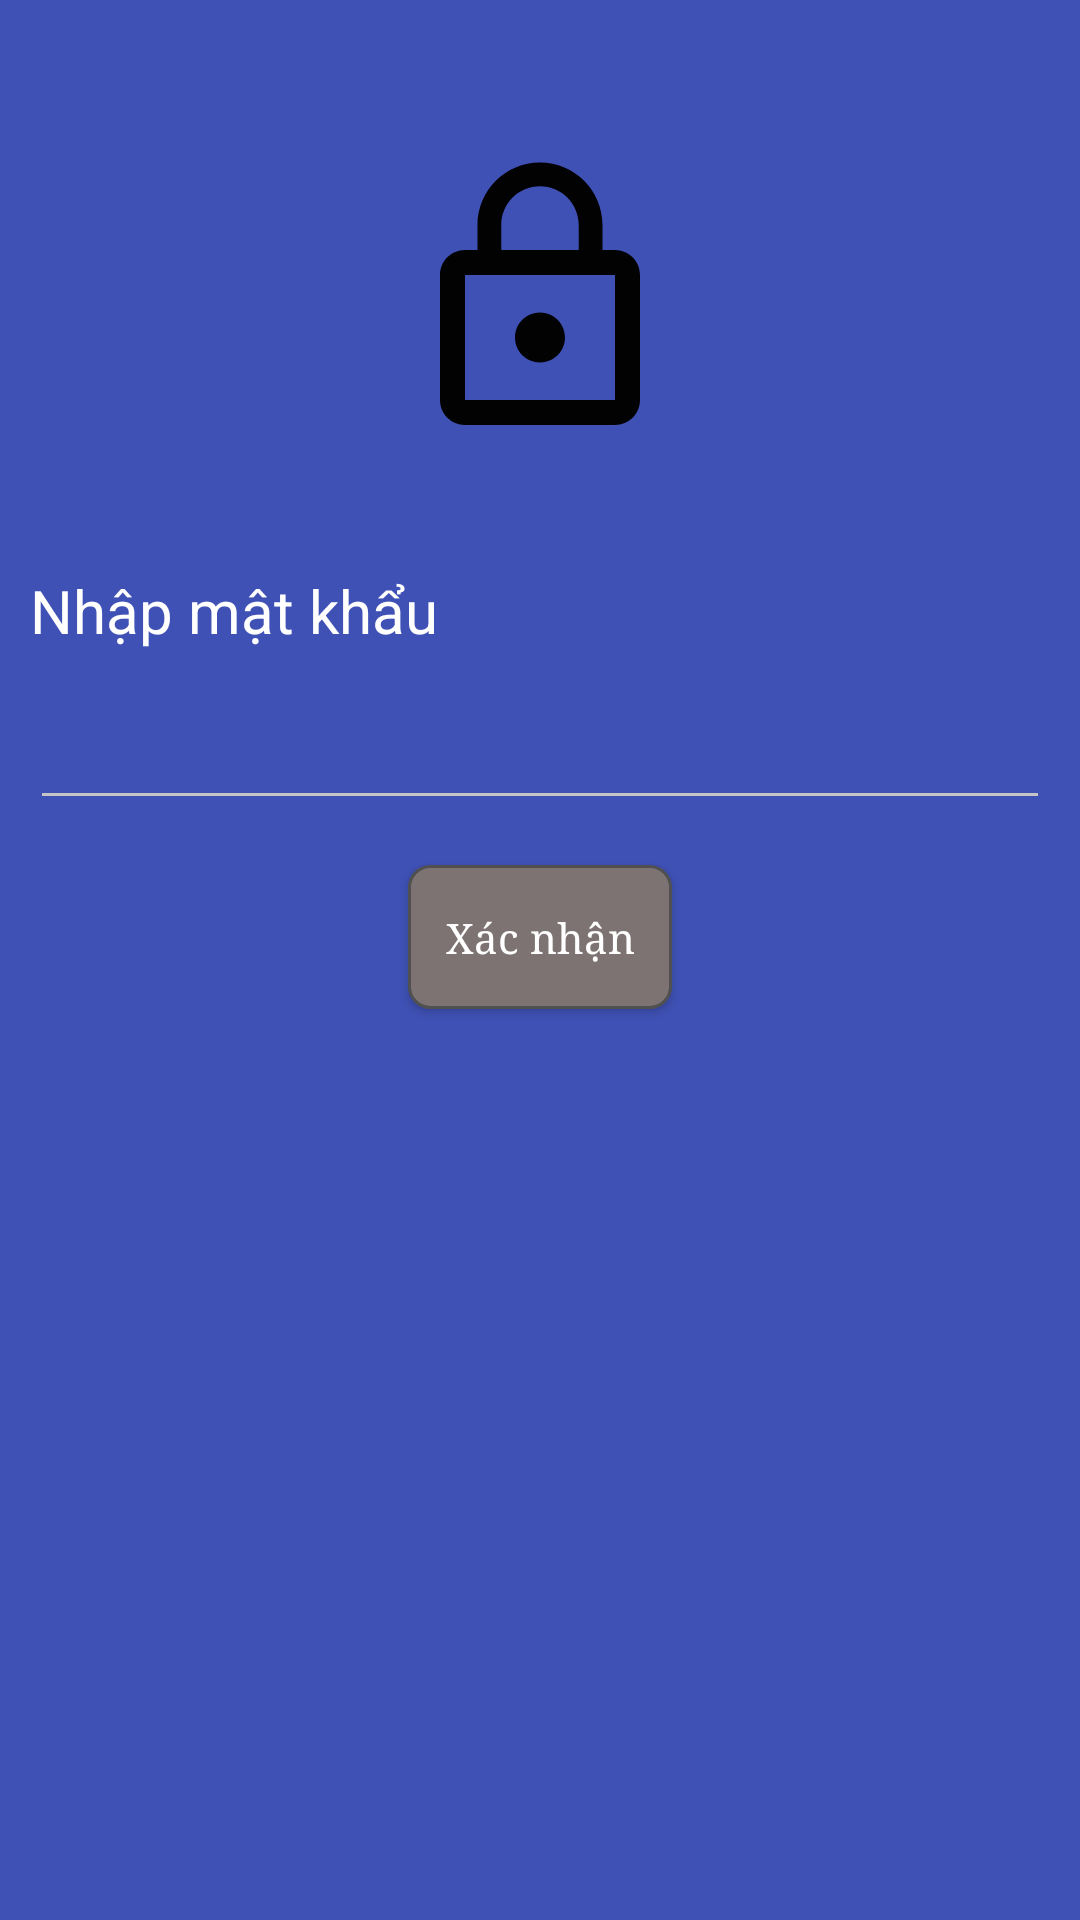

Write the Android layout XML for this screen, with the resource values it uses.
<!-- AndroidManifest.xml: activity theme AppTheme.NoActionBar -->
<!-- res/layout/activity_enter_pass.xml -->
<?xml version="1.0" encoding="utf-8"?>
<LinearLayout xmlns:android="http://schemas.android.com/apk/res/android"
    xmlns:app="http://schemas.android.com/apk/res-auto"
    xmlns:tools="http://schemas.android.com/tools"
    android:layout_width="match_parent"
    android:layout_height="match_parent"
    android:orientation="vertical"
    android:background="@color/colorPrimary"
    tools:context="com.example.nhomcuong.applockv3.password.EnterPassActivity">

    <ImageView
        android:layout_width="100dp"
        android:layout_height="100dp"
        android:src="@drawable/ic_lock_outline_black_24dp"
        android:layout_marginTop="50dp"
        android:layout_gravity="center"/>
    <TextView
        android:layout_marginTop="40dp"
        android:id="@+id/textView3"
        android:textSize="20sp"
        android:textColor="@color/white"
        android:fontFamily="sans-serif"
        android:layout_width="match_parent"
        android:layout_height="wrap_content"
        android:layout_marginLeft="10dp"
        android:layout_marginRight="10dp"
        android:text="Nhập mật khẩu" />

    <EditText
        android:layout_marginTop="15dp"
        android:id="@+id/editText3"
        android:textColor="@color/white"
        android:layout_width="match_parent"
        android:layout_height="wrap_content"
        android:ems="10"
        android:layout_marginLeft="10dp"
        android:layout_marginRight="10dp"
        android:inputType="textPassword"
        />

    <Button
        android:id="@+id/button2"
        android:layout_marginTop="15dp"
        android:layout_gravity="center"
        android:layout_width="wrap_content"
        android:layout_height="wrap_content"
        android:layout_marginLeft="30dp"
        android:layout_marginRight="30dp"
        android:background="@drawable/my_button"
        android:textColor="@color/white"
        android:text="Xác nhận"
        android:textAllCaps="false"
        android:fontFamily="serif"/>
</LinearLayout>
<!-- resources referenced by this layout -->
<resources>
  <color name="colorPrimary">#3F51B5</color>
  <!-- drawable ic_lock_outline_black_24dp (drawable) -->
  <vector xmlns:android="http://schemas.android.com/apk/res/android"
          android:width="24dp"
          android:height="24dp"
          android:viewportWidth="24.0"
          android:viewportHeight="24.0">
      <path
          android:fillColor="#020202"
          android:pathData="M12,17c1.1,0 2,-0.9 2,-2s-0.9,-2 -2,-2 -2,0.9 -2,2 0.9,2 2,2zM18,8h-1L17,6c0,-2.76 -2.24,-5 -5,-5S7,3.24 7,6v2L6,8c-1.1,0 -2,0.9 -2,2v10c0,1.1 0.9,2 2,2h12c1.1,0 2,-0.9 2,-2L20,10c0,-1.1 -0.9,-2 -2,-2zM8.9,6c0,-1.71 1.39,-3.1 3.1,-3.1s3.1,1.39 3.1,3.1v2L8.9,8L8.9,6zM18,20L6,20L6,10h12v10z"/>
  </vector>
  <!-- drawable my_button (drawable) -->
  <?xml version="1.0" encoding="UTF-8"?>
  <shape
      xmlns:android="http://schemas.android.com/apk/res/android">
      <stroke
          android:width="1dp"
          android:color="#505050"/>
      <corners
          android:radius="7dp" />
  
      <padding
          android:left="1dp"
          android:right="1dp"
          android:top="1dp"
          android:bottom="1dp"/>
  
      <solid android:color="#7e7373"/>
  
  </shape>
  <style name="AppTheme.NoActionBar">
          <item name="windowActionBar">false</item>
          <item name="windowNoTitle">true</item>
      </style>
  <!-- not gathered from this repository: default colours our renderer supplied (Android Studio template values) -->
  <color name="white">#FFFFFFFF</color>
</resources>
